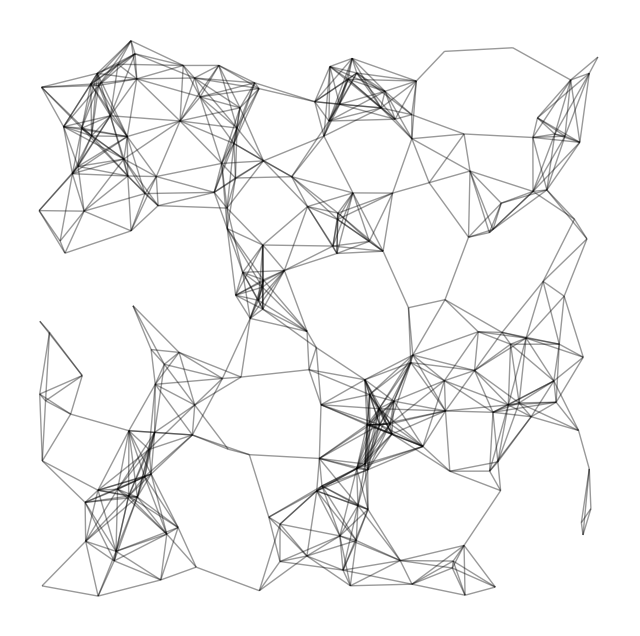

The matplotlib source for this figure:
import matplotlib.pyplot as plt
import networkx as nx

# Use seed when creating the graph for reproducibility
G = nx.random_geometric_graph(200, 0.125, seed=896803)

# position is stored as node attribute data for random_geometric_graph
pos = nx.get_node_attributes(G, "pos")

# find node near center (0.5,0.5)
dmin = 1
ncenter = 0
for n in pos:
    x, y = pos[n]
    d = (x - 0.5) ** 2 + (y - 0.5) ** 2
    if d < dmin:
        ncenter = n
        dmin = d

# color by path length from node near center
p = dict(nx.single_source_shortest_path_length(G, ncenter))

plt.figure(figsize=(8, 8))
nx.draw_networkx_edges(G, pos, alpha=0.4)
# nx.draw_networkx_nodes(
#   G,
#   pos,
#   nodelist=list(p.keys()),
#   node_size=80,
#   node_color=list(p.values()),
#   cmap=plt.cm.Reds_r,
# )

plt.xlim(-0.05, 1.05)
plt.ylim(-0.05, 1.05)
plt.axis("off")
plt.show()
